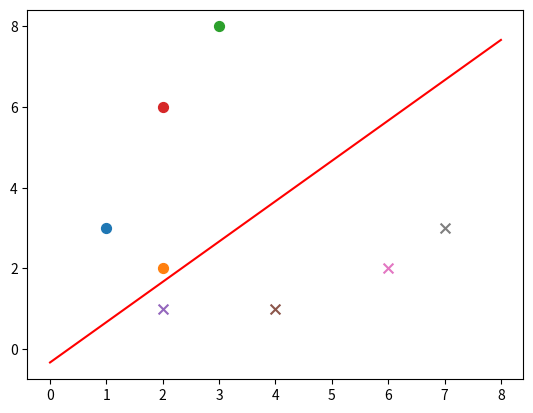

Reproduce this figure in Python.
# -*- coding:utf-8 -*-
"""
感知机（李航---统计学习方法）

内容：原始感知机实现

date: 2019/05/27
"""
from __future__ import division
import random
import numpy as np
import matplotlib.pyplot as plt


def sign(v):
    if v >= 0:
        return 1
    else:
        return -1


def train(train_num, train_datas, lr):
    w = [0, 0]
    b = 0
    for i in range(train_num):
        x = random.choice(train_datas)      # 参数选择
        x1, x2, y = x
        if (y*sign(w[0]*x1+w[1]*x2+b))<=0:
            w[0] += lr*y*x1
            w[1] += lr*y*x2
            b += lr*y
    return w,b


def plot_points(train_datas, w, b):
    plt.figure()
    x1 = np.linspace(0, 8, 100)
    x2 = (-b-w[0]*x1)/w[1]
    plt.plot(x1,x2, color='r', label='y1 data')
    datas_len = len(train_datas)
    for i in range(datas_len):
        if (train_datas[i][-1] == 1):
            plt.scatter(train_datas[i][0], train_datas[i][1], s=50)
        else:
            plt.scatter(train_datas[i][0], train_datas[i][1], marker='x' ,s=50)
    plt.show()


if __name__=='__main__':
    train_data1 = [[1, 3, 1], [2, 2, 1], [3, 8, 1], [2, 6, 1]]  # 正样本
    train_data2 = [[2, 1, -1], [4, 1, -1], [6, 2, -1], [7, 3, -1]]  # 负样本
    train_datas = train_data1 + train_data2  # 样本集
    w, b = train(train_num=50, train_datas=train_datas, lr=0.01)
    plot_points(train_datas, w, b)